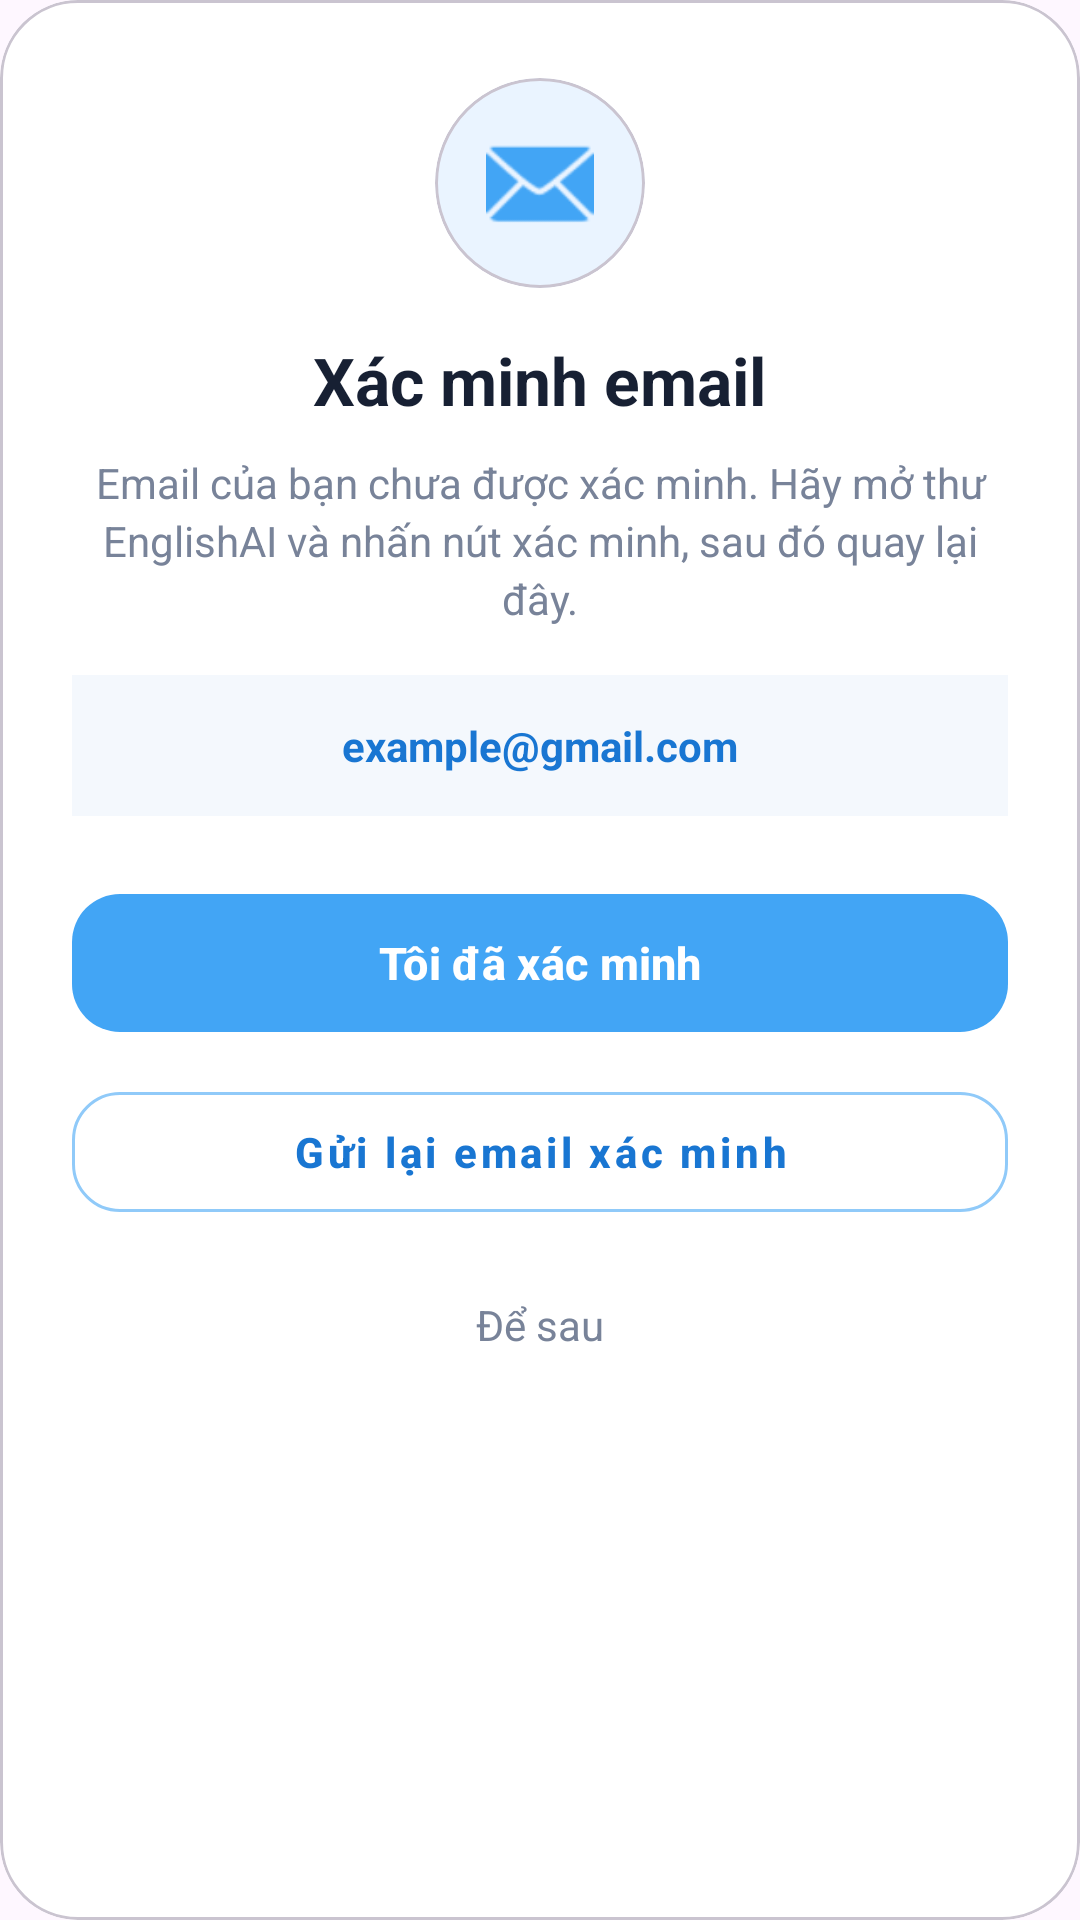

Layout XML and referenced resources for this Android screen:
<!-- AndroidManifest.xml: application theme Theme.EnglishAI -->
<!-- res/layout/dialog_email_not_verified.xml -->
<?xml version="1.0" encoding="utf-8"?>
<com.google.android.material.card.MaterialCardView
    xmlns:android="http://schemas.android.com/apk/res/android"
    xmlns:app="http://schemas.android.com/apk/res-auto"
    android:layout_width="match_parent"
    android:layout_height="wrap_content"
    app:cardBackgroundColor="#FFFFFF"
    app:cardCornerRadius="26dp"
    app:cardElevation="0dp">

    <LinearLayout
        android:layout_width="match_parent"
        android:layout_height="wrap_content"
        android:orientation="vertical"
        android:paddingStart="24dp"
        android:paddingTop="26dp"
        android:paddingEnd="24dp"
        android:paddingBottom="22dp">

        
        <com.google.android.material.card.MaterialCardView
            android:layout_width="70dp"
            android:layout_height="70dp"
            android:layout_gravity="center_horizontal"
            app:cardBackgroundColor="#EAF4FF"
            app:cardCornerRadius="35dp"
            app:cardElevation="0dp">

            <ImageView
                android:layout_width="36dp"
                android:layout_height="36dp"
                android:layout_gravity="center"
                android:contentDescription="Xác minh email"
                android:src="@android:drawable/ic_dialog_email"
                app:tint="#42A5F5" />

        </com.google.android.material.card.MaterialCardView>

        
        <TextView
            android:layout_width="wrap_content"
            android:layout_height="wrap_content"
            android:layout_gravity="center_horizontal"
            android:layout_marginTop="16dp"
            android:text="Xác minh email"
            android:textColor="#172033"
            android:textSize="22sp"
            android:textStyle="bold" />

        
        <TextView
            android:layout_width="match_parent"
            android:layout_height="wrap_content"
            android:layout_marginTop="10dp"
            android:gravity="center"
            android:lineSpacingExtra="3dp"
            android:text="Email của bạn chưa được xác minh. Hãy mở thư EnglishAI và nhấn nút xác minh, sau đó quay lại đây."
            android:textColor="#788399"
            android:textSize="14sp" />

        
        <TextView
            android:id="@+id/tvVerificationEmail"
            android:layout_width="match_parent"
            android:layout_height="wrap_content"
            android:layout_marginTop="16dp"
            android:background="#F4F8FD"
            android:gravity="center"
            android:padding="14dp"
            android:text="example@gmail.com"
            android:textColor="#1976D2"
            android:textSize="14sp"
            android:textStyle="bold" />

        
        <com.google.android.material.button.MaterialButton
            android:id="@+id/btnCheckVerified"
            android:layout_width="match_parent"
            android:layout_height="54dp"
            android:layout_marginTop="22dp"
            android:text="Tôi đã xác minh"
            android:textAllCaps="false"
            android:textColor="#FFFFFF"
            android:textSize="15sp"
            android:textStyle="bold"
            app:backgroundTint="#42A5F5"
            app:cornerRadius="16dp" />

        
        <com.google.android.material.button.MaterialButton
            android:id="@+id/btnResendVerification"
            style="@style/Widget.MaterialComponents.Button.OutlinedButton"
            android:layout_width="match_parent"
            android:layout_height="52dp"
            android:layout_marginTop="10dp"
            android:text="Gửi lại email xác minh"
            android:textAllCaps="false"
            android:textColor="#1976D2"
            android:textStyle="bold"
            app:cornerRadius="16dp"
            app:strokeColor="#90CAF9"
            app:strokeWidth="1dp" />

        
        <TextView
            android:id="@+id/txtCloseVerification"
            android:layout_width="wrap_content"
            android:layout_height="wrap_content"
            android:layout_gravity="center_horizontal"
            android:layout_marginTop="14dp"
            android:padding="8dp"
            android:text="Để sau"
            android:textColor="#788399"
            android:textSize="14sp" />

    </LinearLayout>

</com.google.android.material.card.MaterialCardView>
<!-- resources referenced by this layout -->
<resources>
  <style name="Theme.EnglishAI" parent="Base.Theme.EnglishAI" />
  <style name="Base.Theme.EnglishAI" parent="Theme.Material3.DayNight.NoActionBar">
          
          
      </style>
</resources>
